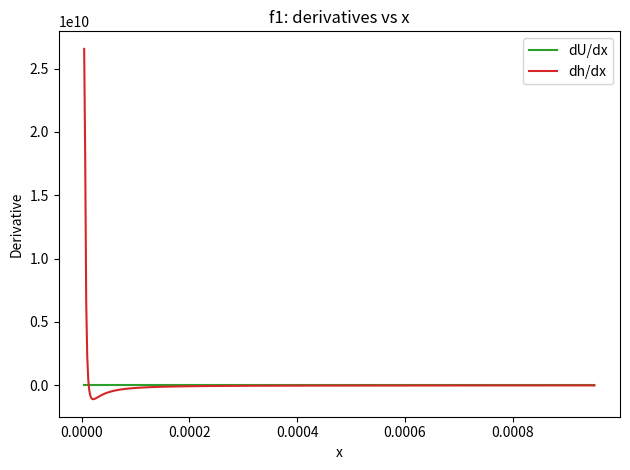
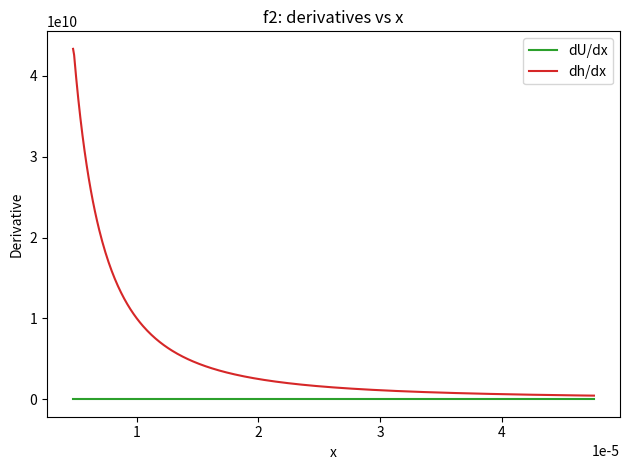
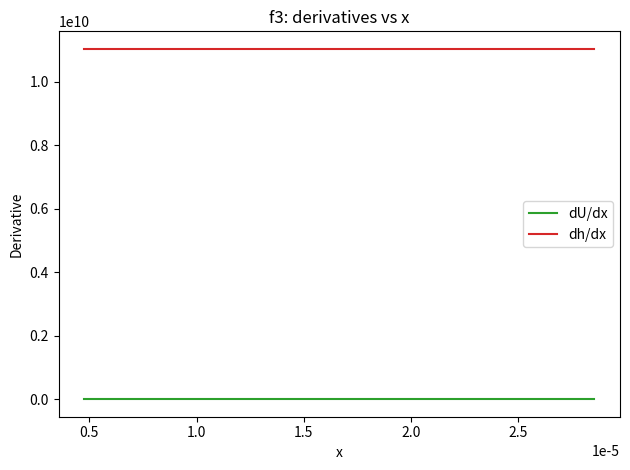
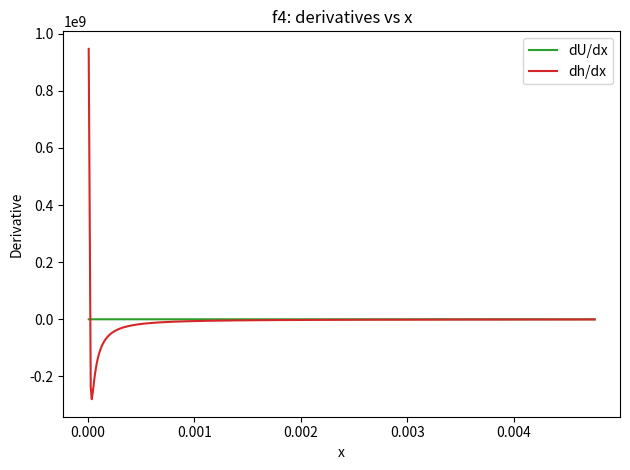
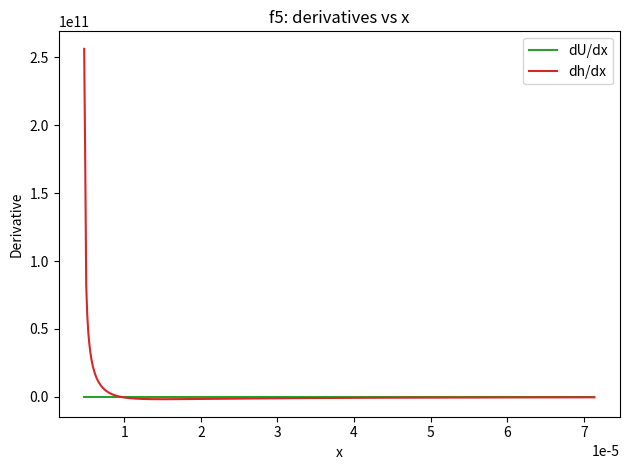
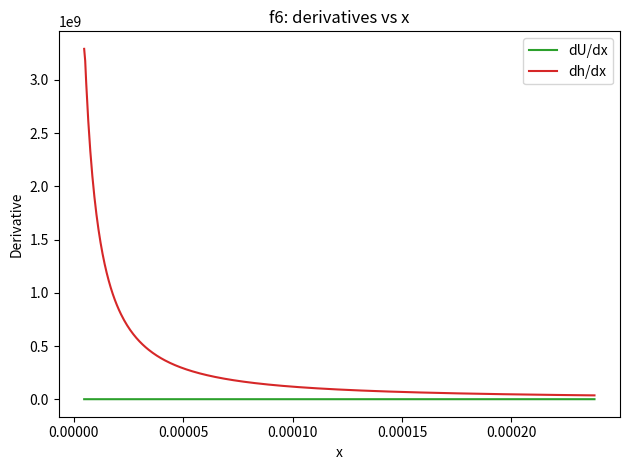
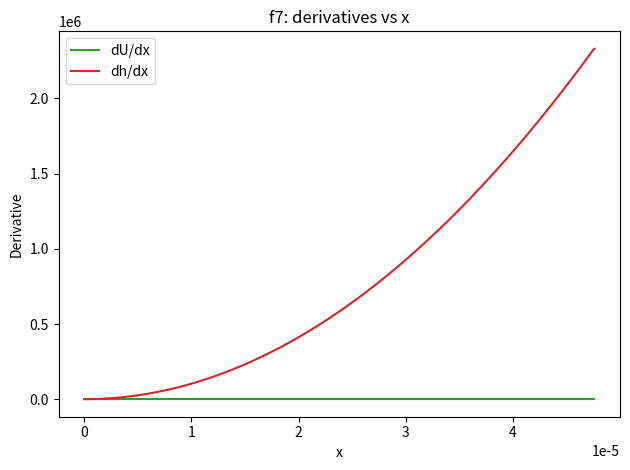
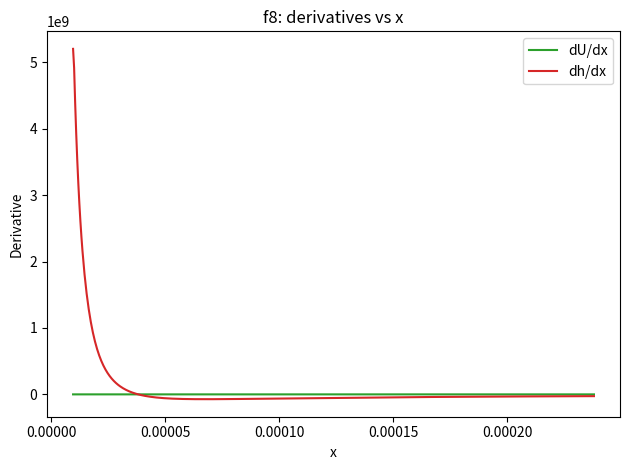

Python code for these plots, in order:
import math
import numpy as np
import matplotlib.pyplot as plt

class UtilityModel:
    def __init__(self, m, d):
        self.m = m
        self.d = d

    def f1(self, x):
        h = (1 / x) * math.log(self.m * x / self.d)
        return self.m * (1 - math.exp(-x * h)) - self.d * h

    def f2(self, x):
        h = self.m / self.d - 1 / x
        return self.m * math.log(1 + x * h) - self.d * h

    def f3(self, x):
        h = (self.m ** 2 * x) / (4 * self.d ** 2)
        return self.m * math.sqrt(x * h) - self.d * h

    def f4(self, x):
        h = (1 / x) * (math.sqrt(self.m * x / self.d) - 1)
        return self.m * (x * h) / (1 + x * h) - self.d * h

    def f5(self, x):
        h = (1 / x) * math.sqrt(self.m * x / self.d - 1)
        return self.m * math.atan(x * h) - self.d * h

    def f6(self, x):
        z = (-1 + math.sqrt(1 + 2 * self.m * x / self.d)) / 2
        h = z ** 2 / x
        return self.m * math.log(1 + math.sqrt(x * h)) - self.d * h

    def f7(self, x):
        h = (self.m * x / (3 * self.d)) ** 3
        return self.m * x * h ** (1/3) - self.d * h

    def f8(self, x):
        h = (1 / x) * (math.sqrt(self.m * x / (2 * self.d)) - 1)
        return self.m * (x * h) / (1 + x * h)**2 - self.d * h

# Instantiate model
m = 1
d = 4.76e-6
model = UtilityModel(m, d)

# Mapping of utility and allocation functions
funcs = {
    'f1': model.f1,
    'f2': model.f2,
    'f3': model.f3,
    'f4': model.f4,
    'f5': model.f5,
    'f6': model.f6,
    'f7': model.f7,
    'f8': model.f8,
}

h_funcs = {
    'f1': lambda x: (1 / x) * np.log(model.m * x / model.d),
    'f2': lambda x: model.m / model.d - 1 / x,
    'f3': lambda x: (model.m**2 * x) / (4 * model.d**2),
    'f4': lambda x: (1 / x) * (np.sqrt(model.m * x / model.d) - 1),
    'f5': lambda x: (1 / x) * np.sqrt(model.m * x / model.d - 1),
    'f6': lambda x: ((-1 + np.sqrt(1 + 2 * model.m * x / model.d)) / 2)**2 / x,
    'f7': lambda x: (model.m * x / (3 * model.d))**3,
    'f8': lambda x: (1 / x) * (np.sqrt(model.m * x / (2 * model.d)) - 1),
}

# Updated v ranges for x-domain
v_ranges = {
    'f1': (1, 200),
    'f2': (1, 10),
    'f3': (1, 6),
    'f4': (2, 1000),
    'f5': (1, 15),
    'f6': (1, 50),
    'f7': (0, 10),
    'f8': (2, 50),
}

# Compute and plot derivatives dU/dx and dh/dx vs x
for label, U_func in funcs.items():
    v_min, v_max = v_ranges[label]
    v_vals = np.linspace(v_min, v_max, 500)
    x_vals = (model.d / model.m) * v_vals

    U_vals = np.array([U_func(x) for x in x_vals])
    h_vals = h_funcs[label](x_vals)

    # Numerical derivatives
    dU_dx = np.gradient(U_vals, x_vals)
    dh_dx = np.gradient(h_vals, x_vals)

    plt.figure()
    plt.plot(x_vals, dU_dx, label='dU/dx', color='tab:green')
    plt.plot(x_vals, dh_dx, label='dh/dx', color='tab:red')
    plt.xlabel('x')
    plt.ylabel('Derivative')
    plt.title(f'{label}: derivatives vs x')
    plt.legend()
    plt.tight_layout()

plt.show()
